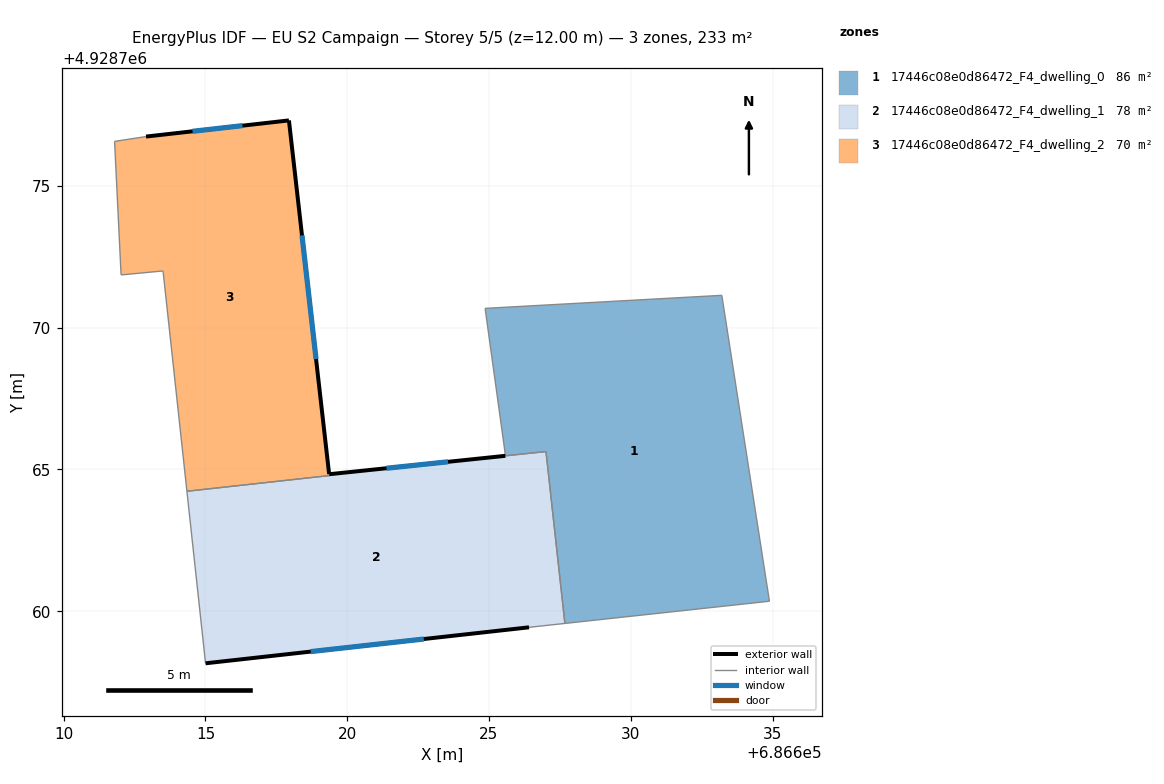
=== STOREY PLAN SPEC (per zone: floor XY polygon, exterior-wall plan segments, windows/doors) ===
zone 1: 17446c08e0d86472_F4_dwelling_0  (85.6 m²)
  floor: (686633.21, 4928771.14) (686634.89, 4928760.35) (686627.68, 4928759.57) (686627.01, 4928765.62) (686625.58, 4928765.48) (686624.86, 4928770.68)
  interior walls: 6
zone 2: 17446c08e0d86472_F4_dwelling_1  (77.9 m²)
  floor: (686627.01, 4928765.63) (686627.68, 4928759.57) (686626.41, 4928759.43) (686615.00, 4928758.16) (686614.34, 4928764.23) (686619.37, 4928764.78) (686619.36, 4928764.83)
  exterior wall: (686625.58, 4928765.48) – (686619.36, 4928764.83)  [6.2 m]
    window: (686623.56, 4928765.27) – (686621.38, 4928765.04)  [2.3 m²]
  exterior wall: (686615.00, 4928758.16) – (686626.41, 4928759.43)  [11.5 m]
    window: (686618.71, 4928758.58) – (686622.70, 4928759.02)  [4.2 m²]
  interior walls: 6
zone 3: 17446c08e0d86472_F4_dwelling_2  (69.6 m²)
  floor: (686617.94, 4928777.31) (686619.37, 4928764.78) (686614.34, 4928764.23) (686613.50, 4928772.00) (686612.02, 4928771.86) (686611.79, 4928776.57) (686612.90, 4928776.74)
  exterior wall: (686617.94, 4928777.31) – (686612.90, 4928776.74)  [5.1 m]
    window: (686616.30, 4928777.13) – (686614.54, 4928776.93)  [1.9 m²]
  exterior wall: (686619.36, 4928764.84) – (686617.94, 4928777.31)  [12.6 m]
    window: (686618.90, 4928768.89) – (686618.40, 4928773.26)  [4.6 m²]
  interior walls: 6

=== DERIVED (storey summary) ===
Building: EU S2 Campaign
Storey: 5 of 5  (floor level z = 12.00 m)
Storey gross floor area: 233.1 m²
Zones on this storey: 3
  - 17446c08e0d86472_F4_dwelling_0: floor 85.6 m²
  - 17446c08e0d86472_F4_dwelling_1: floor 77.9 m²; exterior wall 17.7 m (53.2 m²); 2 window(s) 6.5 m²; WWR 12.2%
  - 17446c08e0d86472_F4_dwelling_2: floor 69.6 m²; exterior wall 17.6 m (52.9 m²); 2 window(s) 6.5 m²; WWR 12.2%
Zone adjacency (shared interzone walls):
  - 17446c08e0d86472_F4_dwelling_0 ↔ 17446c08e0d86472_F4_dwelling_1
  - 17446c08e0d86472_F4_dwelling_1 ↔ 17446c08e0d86472_F4_dwelling_2